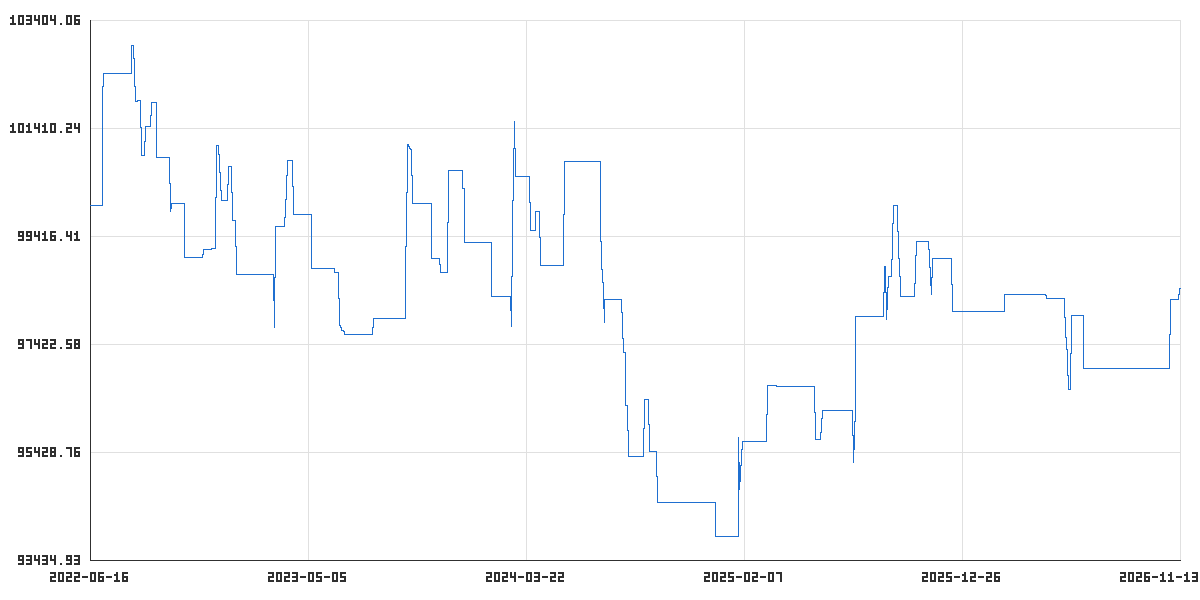

The file beside this chart, header and first rows:
time_utc, balance, equity
2022-06-16T23:00:00Z, 100000, 100000
2022-06-17T21:00:00Z, 100000, 100000
2022-06-20T23:00:00Z, 100000, 100000
2022-06-21T23:00:00Z, 100000, 100000
2022-06-22T23:00:00Z, 100000, 100000
2022-06-23T23:00:00Z, 100000, 100000
2022-06-24T21:00:00Z, 100000, 100000
2022-06-27T23:00:00Z, 100000, 100000
2022-06-28T23:00:00Z, 100000, 100000
2022-06-29T23:00:00Z, 100000, 100000
2022-06-30T23:00:00Z, 100000, 100000
2022-07-01T21:00:00Z, 100000, 100000
2022-07-04T23:00:00Z, 100000, 100000
2022-07-05T23:00:00Z, 101971, 101971
2022-07-06T23:00:00Z, 102428, 102428
2022-07-07T23:00:00Z, 102428, 102428
2022-07-08T21:00:00Z, 102428, 102428
2022-07-11T23:00:00Z, 102428, 102428
2022-07-12T23:00:00Z, 102428, 102428
2022-07-13T23:00:00Z, 102428, 102428
2022-07-14T23:00:00Z, 102434, 102434
2022-07-15T21:00:00Z, 102434, 102434
2022-07-18T23:00:00Z, 102434, 102434
2022-07-19T23:00:00Z, 102434, 102434
2022-07-20T23:00:00Z, 102434, 102434
2022-07-21T23:00:00Z, 102434, 102434
2022-07-22T21:00:00Z, 102434, 102434
2022-07-25T23:00:00Z, 102434, 102434
2022-07-26T23:00:00Z, 102434, 102434
2022-07-27T23:00:00Z, 102434, 102434
2022-07-28T23:00:00Z, 102434, 102434
2022-07-29T21:00:00Z, 102434, 102434
2022-08-01T23:00:00Z, 102434, 102434
2022-08-02T23:00:00Z, 102434, 102434
2022-08-03T23:00:00Z, 102434, 102434
2022-08-04T23:00:00Z, 102434, 102434
2022-08-05T21:00:00Z, 102434, 102434
2022-08-08T23:00:00Z, 102434, 102434
2022-08-09T23:00:00Z, 102434, 102434
2022-08-10T23:00:00Z, 102434, 102434
2022-08-11T23:00:00Z, 102434, 102434
2022-08-12T21:00:00Z, 102434, 102434
2022-08-15T23:00:00Z, 102434, 102434
2022-08-16T23:00:00Z, 102434, 102434
2022-08-17T23:00:00Z, 102951, 102951
2022-08-18T23:00:00Z, 102951, 102951
2022-08-19T21:00:00Z, 102951, 102951
2022-08-22T23:00:00Z, 101923, 101923
2022-08-23T23:00:00Z, 101923, 101923
2022-08-24T23:00:00Z, 101923, 101923
2022-08-25T23:00:00Z, 101923, 101923
2022-08-26T21:00:00Z, 101944, 101944
2022-08-29T23:00:00Z, 101944, 101944
2022-08-30T23:00:00Z, 101944, 101944
2022-08-31T23:00:00Z, 100930, 100930
2022-09-01T23:00:00Z, 100930, 100930
2022-09-02T21:00:00Z, 100930, 100930
2022-09-05T23:00:00Z, 100930, 100930
2022-09-06T23:00:00Z, 101454, 101454
2022-09-07T23:00:00Z, 101454, 101454
... 1,080 more rows
